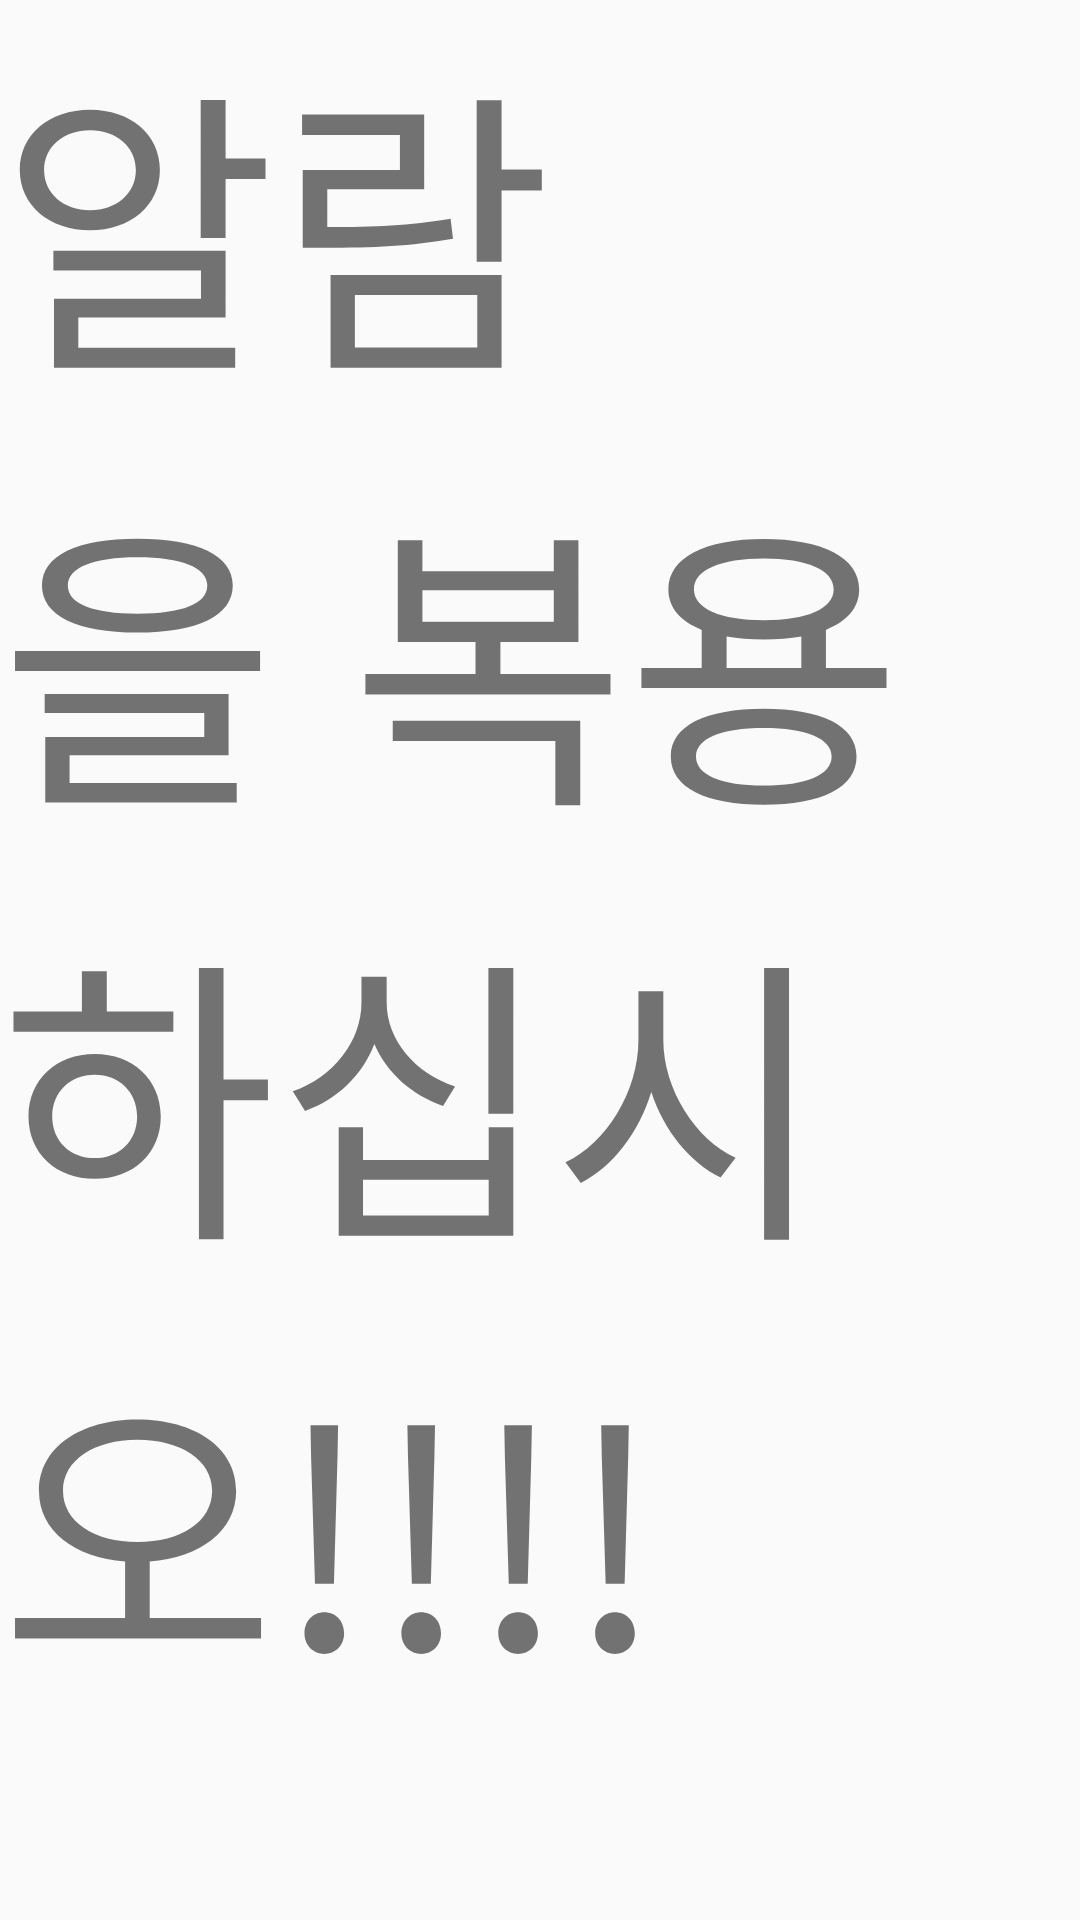

Android layout source for this screen:
<!-- AndroidManifest.xml: application theme AppTheme -->
<!-- res/layout/activity_alarm.xml -->
<?xml version="1.0" encoding="utf-8"?>
<LinearLayout xmlns:android="http://schemas.android.com/apk/res/android"
    android:layout_width="match_parent"
    android:layout_height="match_parent">
    <TextView
        android:layout_width="match_parent"
        android:layout_height="wrap_content"
        android:text="알람을 복용하십시오!!!!"
        android:textSize="100dp"/>


</LinearLayout>
<!-- resources referenced by this layout -->
<resources>
  <style name="AppTheme" parent="Theme.AppCompat.Light.DarkActionBar">
          
          <item name="colorPrimary">@color/colorPrimary</item>
          <item name="colorPrimaryDark">@color/colorPrimaryDark</item>
          <item name="colorAccent">@color/colorAccent</item>
  
          <item name="windowActionBar">false</item>
          <item name="windowNoTitle">true</item>
      </style>
  <color name="colorPrimary">#2699FB</color>
  <color name="colorPrimaryDark">#2699FB</color>
  <color name="colorAccent">#03DAC5</color>
</resources>
